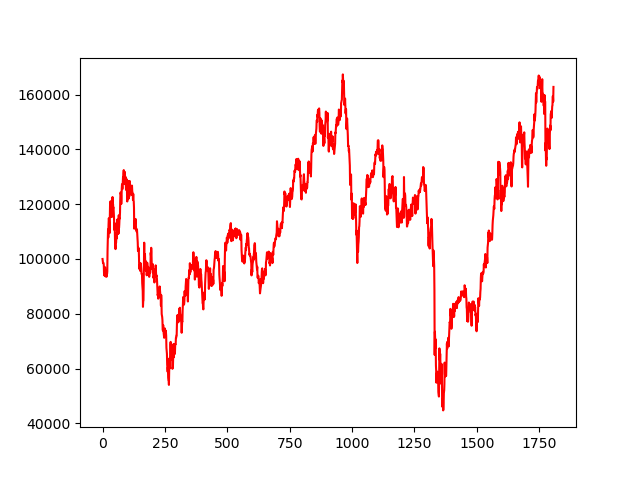

Data behind this chart, as committed beside it:
, 0
0, 100000
1, 99329
2, 98475
3, 98517
4, 98531
5, 97740
6, 94582
7, 93984
8, 96477
9, 94264
10, 96990
11, 94955
12, 93633
13, 94760
14, 95246
15, 94371
16, 93516
17, 95751
18, 94566
19, 95343
20, 102921
21, 106613
22, 110791
23, 107818
24, 112481
25, 114852
26, 114347
27, 112676
28, 109431
29, 115143
30, 119360
31, 119729
32, 121070
33, 115571
34, 117028
35, 117767
36, 116465
37, 115299
38, 121595
39, 118894
40, 122624
41, 117922
42, 120021
43, 118680
44, 118816
45, 117125
46, 114891
47, 110616
48, 113161
49, 111141
50, 106691
51, 105253
52, 103601
53, 109372
54, 105855
55, 107332
56, 108634
57, 107507
58, 109586
59, 114405
... 1,748 more rows
